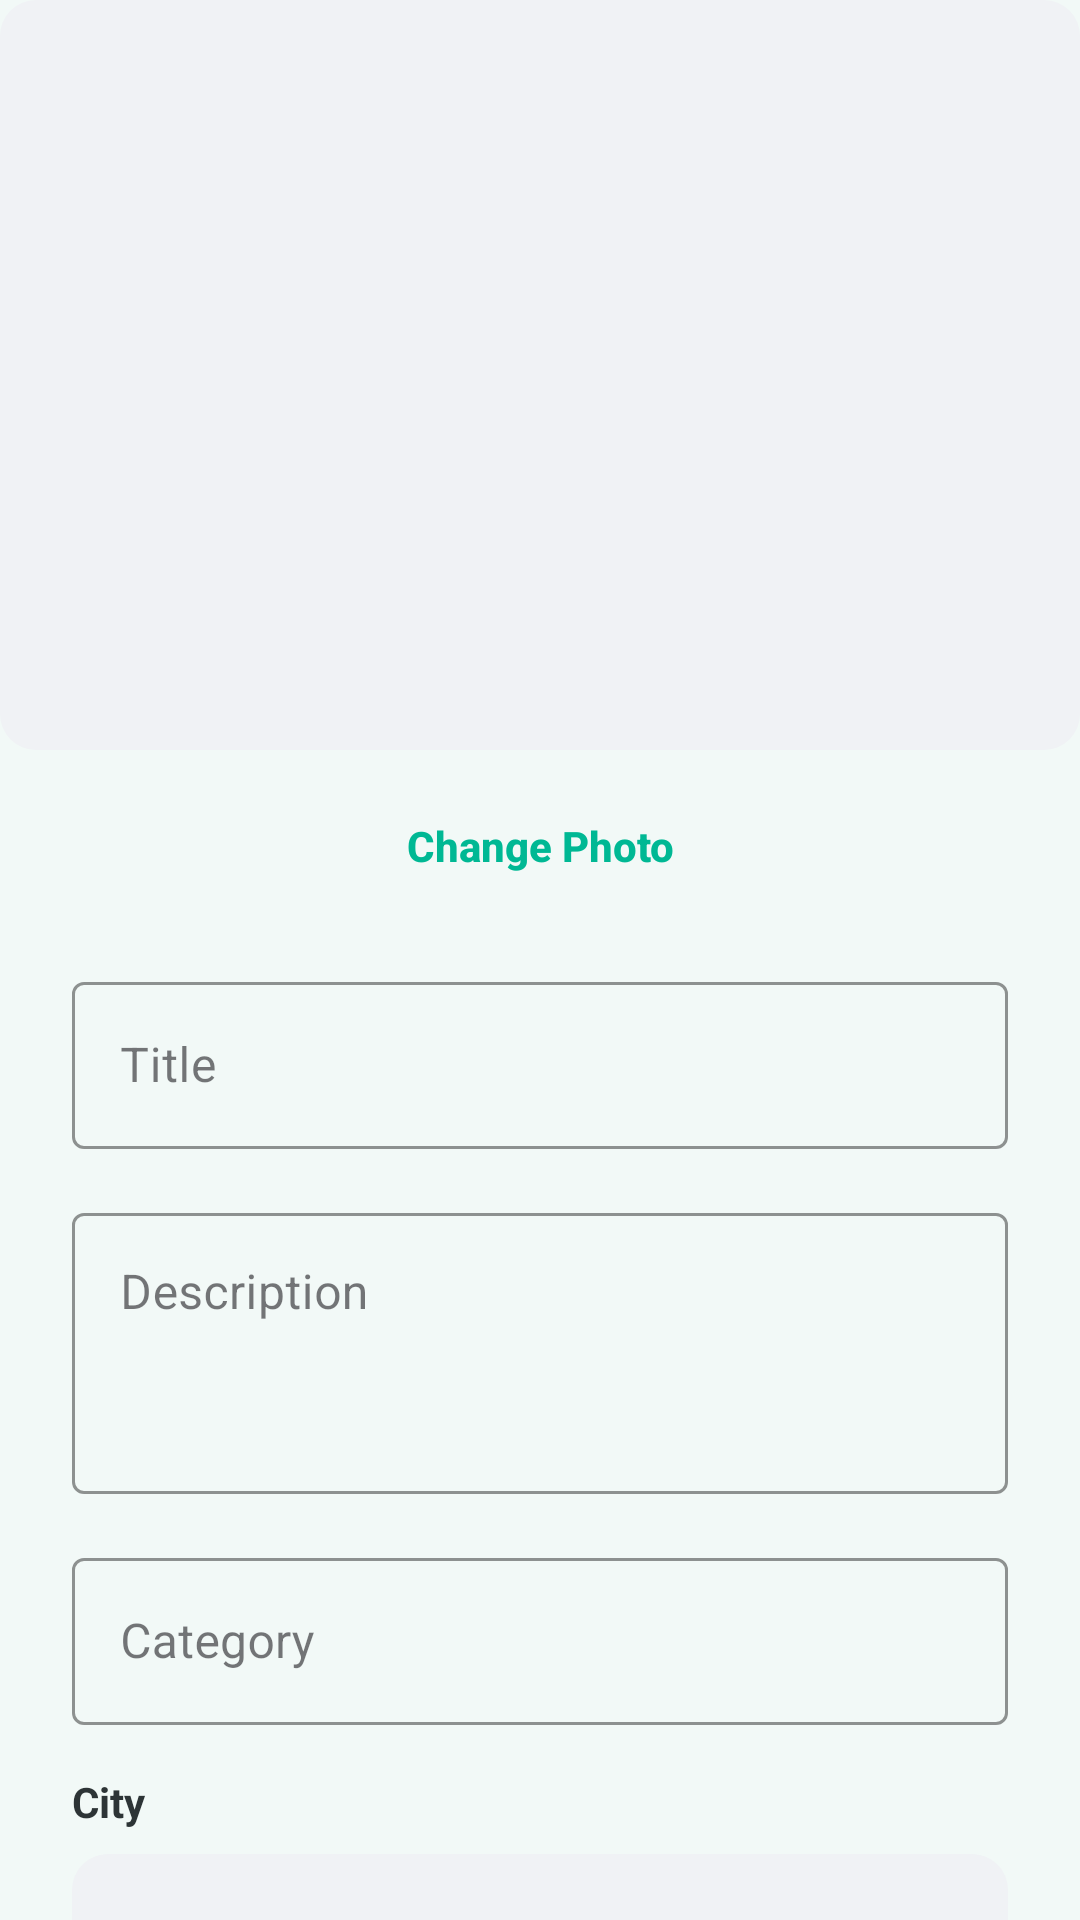

This screen was rendered from an Android layout file. Write that file and the resources it references.
<!-- AndroidManifest.xml: application theme Theme.Colmanandroidfinalassigment -->
<!-- res/layout/fragment_edit_post.xml -->
<?xml version="1.0" encoding="utf-8"?>
<androidx.core.widget.NestedScrollView xmlns:android="http://schemas.android.com/apk/res/android"
    xmlns:app="http://schemas.android.com/apk/res-auto"
    xmlns:tools="http://schemas.android.com/tools"
    android:layout_width="match_parent"
    android:layout_height="match_parent"
    android:background="@color/theme_background"
    android:fillViewport="true">

    <androidx.constraintlayout.widget.ConstraintLayout
        android:layout_width="match_parent"
        android:layout_height="wrap_content"
        android:paddingBottom="32dp">

        
        <com.google.android.material.imageview.ShapeableImageView
            android:id="@+id/edit_post_image"
            android:layout_width="match_parent"
            android:layout_height="250dp"
            android:scaleType="centerCrop"
            android:src="@drawable/bg_input"
            app:layout_constraintTop_toTopOf="parent"
            app:shapeAppearanceOverlay="@style/RoundedCornerImage" />

        <androidx.appcompat.widget.AppCompatButton
            android:id="@+id/change_photo_button"
            android:layout_width="wrap_content"
            android:layout_height="wrap_content"
            android:layout_marginTop="8dp"
            android:background="@android:color/transparent"
            android:text="Change Photo"
            android:textAllCaps="false"
            android:textColor="@color/primary_teal"
            android:textStyle="bold"
            app:layout_constraintEnd_toEndOf="parent"
            app:layout_constraintStart_toStartOf="parent"
            app:layout_constraintTop_toBottomOf="@id/edit_post_image" />

        
        <LinearLayout
            android:id="@+id/fields_container"
            android:layout_width="match_parent"
            android:layout_height="wrap_content"
            android:orientation="vertical"
            android:paddingHorizontal="24dp"
            app:layout_constraintTop_toBottomOf="@id/change_photo_button">

            <com.google.android.material.textfield.TextInputLayout
                android:id="@+id/edit_title_layout"
                style="@style/Widget.MaterialComponents.TextInputLayout.OutlinedBox"
                android:layout_width="match_parent"
                android:layout_height="wrap_content"
                android:layout_marginTop="16dp"
                android:hint="Title"
                app:hintTextColor="@color/primary_teal"
                app:boxStrokeColor="@color/primary_teal">

                <com.google.android.material.textfield.TextInputEditText
                    android:id="@+id/edit_title_edit_text"
                    android:layout_width="match_parent"
                    android:layout_height="wrap_content"
                    android:textColor="@color/theme_text_primary"
                    android:inputType="text" />
            </com.google.android.material.textfield.TextInputLayout>

            <com.google.android.material.textfield.TextInputLayout
                android:id="@+id/edit_description_layout"
                style="@style/Widget.MaterialComponents.TextInputLayout.OutlinedBox"
                android:layout_width="match_parent"
                android:layout_height="wrap_content"
                android:layout_marginTop="16dp"
                android:hint="Description"
                app:hintTextColor="@color/primary_teal"
                app:boxStrokeColor="@color/primary_teal">

                <com.google.android.material.textfield.TextInputEditText
                    android:id="@+id/edit_description_edit_text"
                    android:layout_width="match_parent"
                    android:layout_height="wrap_content"
                    android:gravity="top"
                    android:textColor="@color/theme_text_primary"
                    android:inputType="textMultiLine"
                    android:minLines="3" />
            </com.google.android.material.textfield.TextInputLayout>

            <com.google.android.material.textfield.TextInputLayout
                android:id="@+id/edit_category_layout"
                style="@style/Widget.MaterialComponents.TextInputLayout.OutlinedBox"
                android:layout_width="match_parent"
                android:layout_height="wrap_content"
                android:layout_marginTop="16dp"
                android:hint="Category"
                app:hintTextColor="@color/primary_teal"
                app:boxStrokeColor="@color/primary_teal">

                <com.google.android.material.textfield.TextInputEditText
                    android:id="@+id/edit_category_edit_text"
                    android:layout_width="match_parent"
                    android:layout_height="wrap_content"
                    android:textColor="@color/theme_text_primary"
                    android:inputType="text" />
            </com.google.android.material.textfield.TextInputLayout>

            <TextView
                android:id="@+id/edit_city_label"
                android:layout_width="wrap_content"
                android:layout_height="wrap_content"
                android:layout_marginTop="16dp"
                android:text="City"
                android:textColor="@color/theme_text_primary"
                android:textStyle="bold" />

            <Spinner
                android:id="@+id/edit_city_spinner"
                android:layout_width="match_parent"
                android:layout_height="56dp"
                android:layout_marginTop="8dp"
                android:background="@drawable/bg_input"
                android:paddingHorizontal="12dp" />

            <androidx.appcompat.widget.AppCompatButton
                android:id="@+id/save_post_button"
                android:layout_width="match_parent"
                android:layout_height="56dp"
                android:layout_marginTop="32dp"
                android:background="@drawable/bg_button"
                android:text="Save Changes"
                android:textAllCaps="false"
                android:textColor="@color/white"
                android:textSize="18sp"
                android:textStyle="bold" />

            <androidx.appcompat.widget.AppCompatButton
                android:id="@+id/cancel_edit_post_button"
                style="@style/Widget.MaterialComponents.Button.TextButton"
                android:layout_width="match_parent"
                android:layout_height="wrap_content"
                android:layout_marginTop="8dp"
                android:text="Cancel"
                android:textAllCaps="false"
                android:textColor="@color/theme_text_secondary" />

        </LinearLayout>

        <ProgressBar
            android:id="@+id/edit_post_progress_bar"
            android:layout_width="wrap_content"
            android:layout_height="wrap_content"
            android:visibility="gone"
            app:layout_constraintBottom_toBottomOf="parent"
            app:layout_constraintEnd_toEndOf="parent"
            app:layout_constraintStart_toStartOf="parent"
            app:layout_constraintTop_toTopOf="parent" />

    </androidx.constraintlayout.widget.ConstraintLayout>
</androidx.core.widget.NestedScrollView>
<!-- resources referenced by this layout -->
<resources>
  <color name="primary_teal">#00B894</color>
  <color name="theme_background">@color/background_light</color>
  <color name="theme_text_primary">@color/text_dark</color>
  <color name="theme_text_secondary">@color/text_gray</color>
  <color name="white">#FFFFFFFF</color>
  <!-- drawable bg_input (drawable) -->
  <?xml version="1.0" encoding="utf-8"?>
  <shape xmlns:android="http://schemas.android.com/apk/res/android">
      <solid android:color="@color/theme_input_background" />
      <corners android:radius="12dp" />
  </shape>
  <style name="Theme.Colmanandroidfinalassigment" parent="Base.Theme.Colmanandroidfinalassigment" />
  <color name="background_light">#F2F9F7</color>
  <color name="text_dark">#2D3436</color>
  <color name="text_gray">#636E72</color>
  <color name="theme_input_background">@color/input_background</color>
  <style name="Base.Theme.Colmanandroidfinalassigment" parent="Theme.Material3.DayNight.NoActionBar">
          
          
      </style>
  <color name="input_background">#F0F2F5</color>
</resources>
